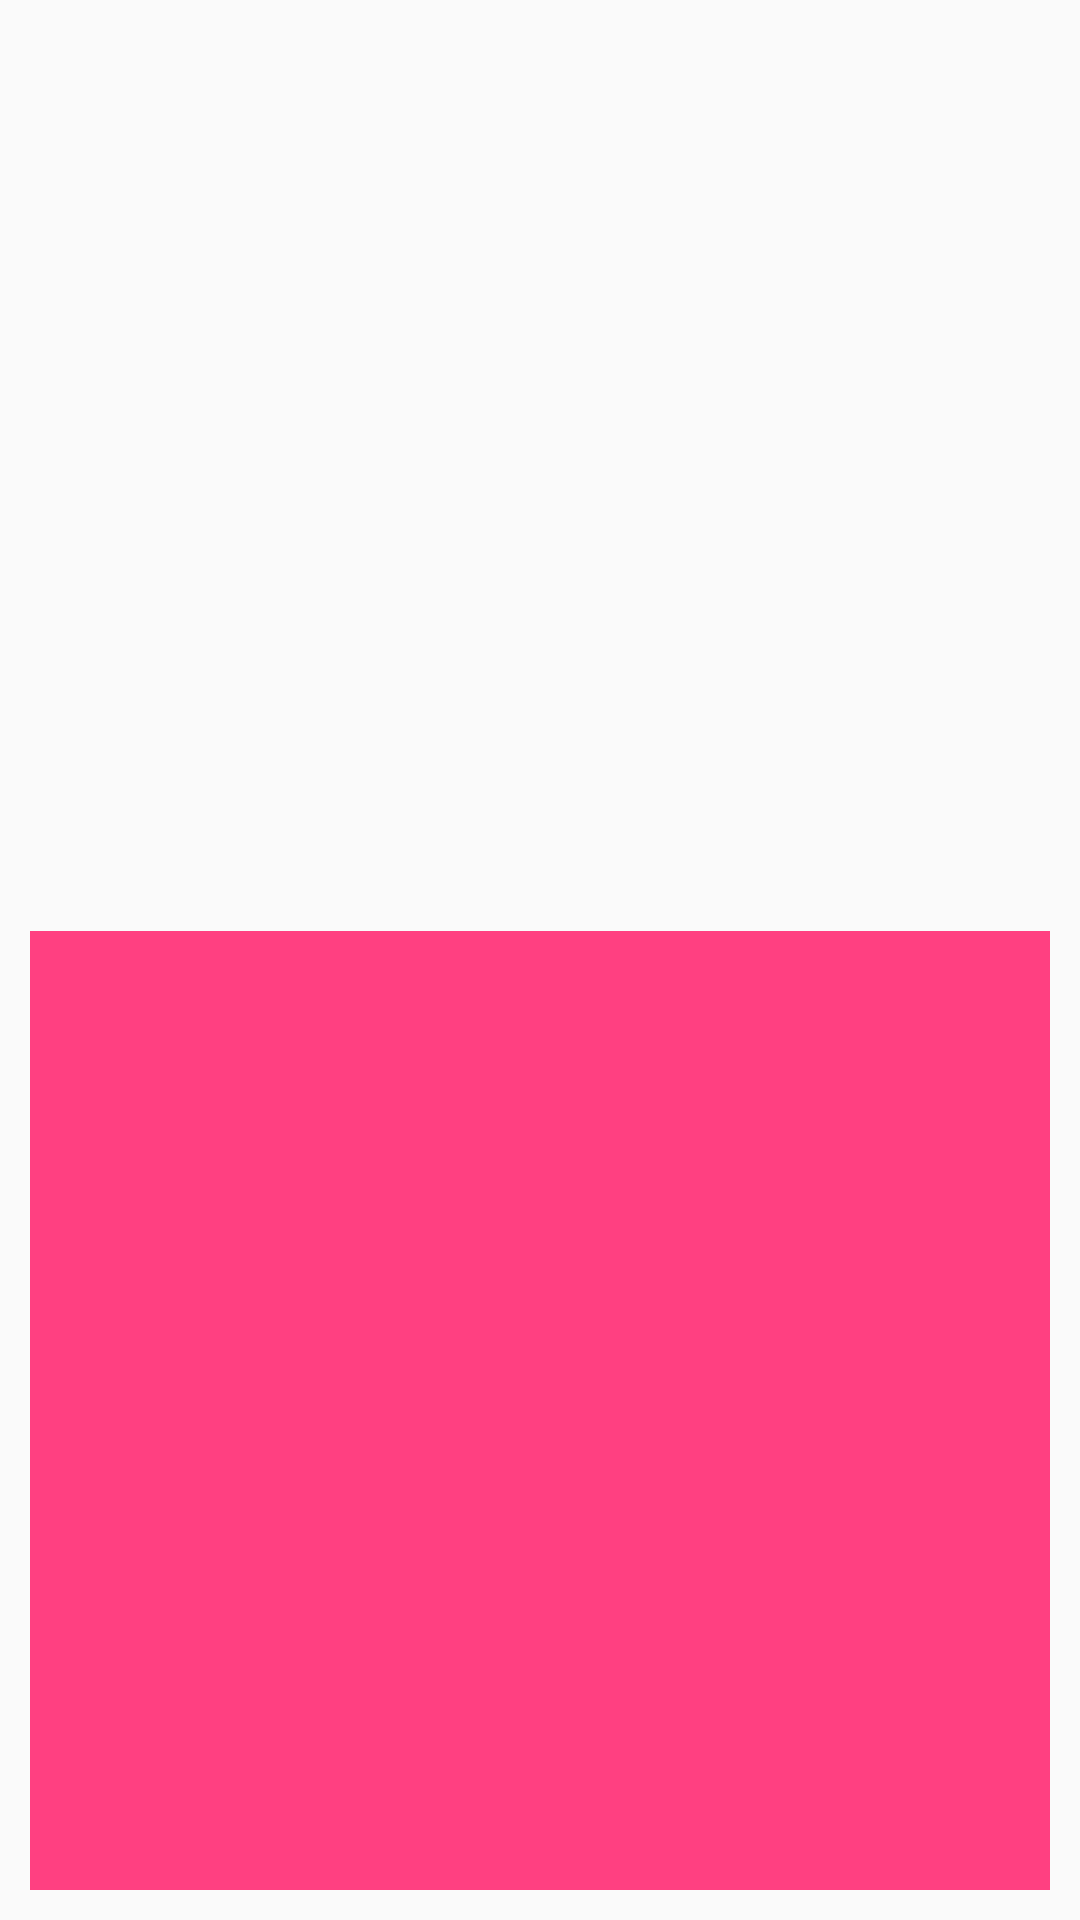

Android layout source for this screen:
<!-- AndroidManifest.xml: application theme AppTheme -->
<!-- res/layout/series_item.xml -->
<?xml version="1.0" encoding="utf-8"?>
<LinearLayout xmlns:android="http://schemas.android.com/apk/res/android"
    xmlns:app="http://schemas.android.com/apk/res-auto"
    android:layout_width="match_parent"
    android:layout_height="300dp"
    android:orientation="vertical"
    android:padding="2dp">

    <ImageView
        android:id="@+id/infoPic"
        android:layout_width="match_parent"
        android:layout_height="wrap_content"
        android:layout_marginEnd="8dp"
        android:layout_marginLeft="8dp"
        android:layout_marginRight="8dp"
        android:layout_marginStart="8dp"
        android:layout_marginTop="8dp"
        android:layout_weight="1"
        android:contentDescription="@string/picAlt"
        app:layout_constraintBottom_toTopOf="@+id/info_text"
        app:layout_constraintEnd_toEndOf="parent"
        app:layout_constraintStart_toStartOf="parent"
        app:layout_constraintTop_toTopOf="parent"
        app:srcCompat="@mipmap/ic_launcher" />

    <TextView
        android:id="@+id/info_text"
        app:layout_constraintBottom_toBottomOf="parent"
        app:layout_constraintEnd_toEndOf="parent"
        app:layout_constraintStart_toStartOf="parent"
        android:layout_width="match_parent"
        android:layout_height="wrap_content"
        android:layout_marginBottom="8dp"
        android:layout_marginEnd="8dp"
        android:layout_marginLeft="8dp"
        android:layout_marginRight="8dp"
        android:layout_marginStart="8dp"
        android:layout_weight="1"
        android:background="@color/colorAccent"
        android:gravity="center" />

</LinearLayout>
<!-- resources referenced by this layout -->
<resources>
  <color name="colorAccent">#FF4081</color>
  <string name="picAlt">Anime Picture</string>
  <style name="AppTheme" parent="Theme.AppCompat.Light.DarkActionBar">
          
          <item name="android:windowActionBar">false</item>
          <item name="android:windowNoTitle">true</item>
          <item name="colorPrimary">@color/colorPrimary</item>
          <item name="colorPrimaryDark">@color/colorPrimaryDark</item>
          <item name="colorAccent">@color/colorAccent</item>
      </style>
  <color name="colorPrimary">#A2B400</color>
  <color name="colorPrimaryDark">#393738</color>
</resources>
